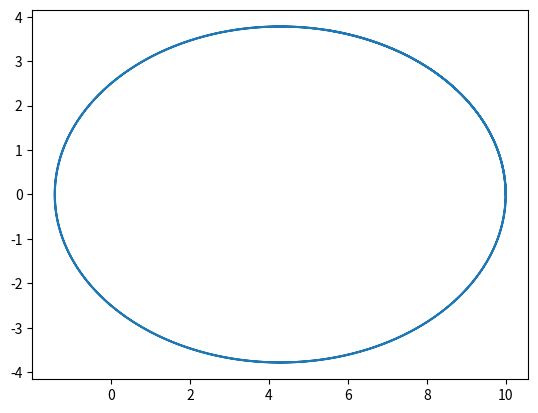

Write the Python code that produced this figure.
import numpy as np
import matplotlib.pyplot as plt
import matplotlib.animation as animation
import scipy as sci

GM=1.0

#Constantes algoritmos de integración.

Theta=1.0/(2-np.power(2.0,1.0/3))
ThetaU2= Theta/2
UmThetaU2=(1-Theta)/2
Um2Theta=1-2*Theta




class Cuerpo:
  def __init__(self,x0,y0,z0,Vx0,Vy0,Vz0,m0):
    self.m=m0
    self.r=np.array([x0,y0,z0])
    self.V=np.array([Vx0,Vy0,Vz0])

  def CalculeFuerza(self):
    aux=-GM*self.m/np.linalg.norm(self.r)**3
    self.F = aux*self.r

  def Mueva_r(self,dt, coeficiente):
    self.r = self.r + self.V*(coeficiente*dt)

  def Mueva_V(self, dt, coeficiente):

    self.V= self.V+ self.F*(coeficiente*dt/self.m)

Deltat=0.001
Nsteps=200000


r0=10
omega=np.sqrt(GM/(r0**3))
T=2*np.pi/omega
V0=omega*r0
xdata=np.zeros(Nsteps)
ydata=np.zeros(Nsteps)
Balon = Cuerpo(x0=r0,y0=0,z0=0,Vx0=0,Vy0=0.5*V0,Vz0=0,m0=0.453) # Creo el ejemplar Balon de la clase Cuerpo


for i in range (Nsteps):
  t=i*Deltat
  xdata[i] = Balon.r[0]
  ydata[i] = Balon.r[1]

  Balon.Mueva_r(Deltat,ThetaU2)
  Balon.CalculeFuerza()
  Balon.Mueva_V(Deltat,Theta)
  Balon.Mueva_r(Deltat,UmThetaU2)
  Balon.CalculeFuerza()
  Balon.Mueva_V(Deltat,Um2Theta)
  Balon.Mueva_r(Deltat,UmThetaU2)
  Balon.CalculeFuerza()
  Balon.Mueva_V(Deltat,Theta)
  Balon.Mueva_r(Deltat,ThetaU2)



plt.plot(xdata,ydata)
plt.show()
